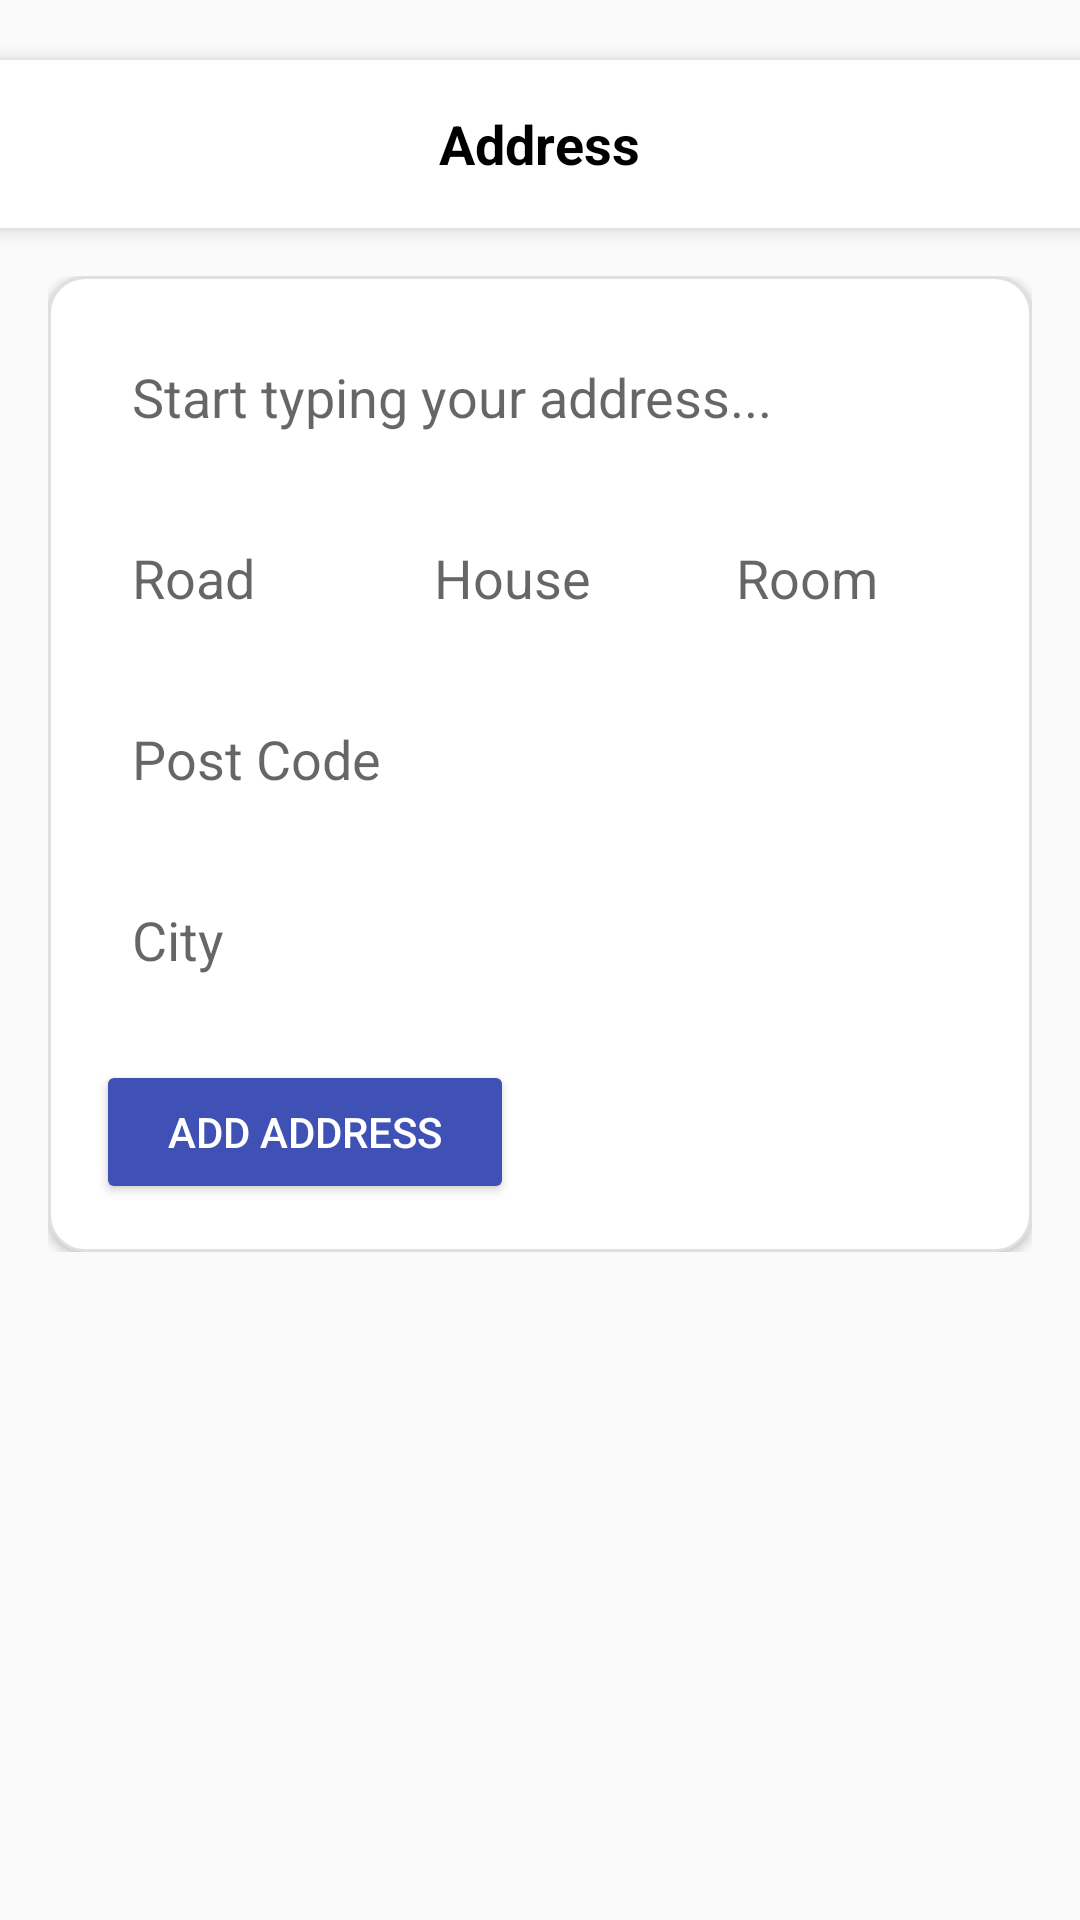

Layout XML and referenced resources for this Android screen:
<!-- AndroidManifest.xml: application theme Base.Theme.Bideshibazar -->
<!-- res/layout/activity_add_address.xml -->
<?xml version="1.0" encoding="utf-8"?>
<ScrollView xmlns:android="http://schemas.android.com/apk/res/android"
    android:layout_width="match_parent"
    android:layout_height="match_parent"
    android:background="#FAFAFA">




    <LinearLayout
        android:layout_width="match_parent"
        android:layout_height="wrap_content"
        android:orientation="vertical"

        >

    
    <RelativeLayout
        android:layout_width="match_parent"
        android:layout_height="56dp"
        android:background="#FFFFFF"
        android:elevation="4dp"
        android:paddingStart="16dp"
        android:layout_marginTop="20dp"
        android:paddingEnd="16dp"
        android:gravity="center_vertical">

        <ImageView
            android:id="@+id/backIcon"
            android:layout_width="24dp"
            android:layout_height="24dp"
            android:src="@drawable/ic_arrow_left"
            android:layout_centerVertical="true" />

        <TextView
            android:id="@+id/titleText"
            android:layout_width="wrap_content"
            android:layout_height="wrap_content"
            android:layout_centerInParent="true"
            android:text="Address"
            android:textSize="18sp"
            android:textStyle="bold"
            android:textColor="#000000"/>
    </RelativeLayout>


    <LinearLayout
        android:layout_width="match_parent"
        android:layout_height="wrap_content"
        android:orientation="vertical"
        android:padding="16dp"
        >
    <LinearLayout
        android:layout_width="match_parent"
        android:layout_height="wrap_content"
        android:orientation="vertical"
        android:background="@drawable/bg_card"
        android:padding="16dp"
        android:elevation="2dp">

        
        <EditText
            android:id="@+id/etFullAddress"
            android:layout_width="match_parent"
            android:layout_height="wrap_content"
            android:hint="Start typing your address..."
            android:background="@drawable/bg_edittext"
            android:padding="12dp"
            android:layout_marginBottom="12dp" />

        
        <LinearLayout
            android:layout_width="match_parent"
            android:layout_height="wrap_content"
            android:orientation="horizontal"
            android:weightSum="3"
            android:layout_marginBottom="12dp">

            <EditText
                android:id="@+id/etRoad"
                android:layout_width="0dp"
                android:layout_weight="1"
                android:layout_height="wrap_content"
                android:hint="Road"
                android:background="@drawable/bg_edittext"
                android:padding="12dp"
                android:layout_marginEnd="6dp"/>

            <EditText
                android:id="@+id/etHouse"
                android:layout_width="0dp"
                android:layout_weight="1"
                android:layout_height="wrap_content"
                android:hint="House"
                android:background="@drawable/bg_edittext"
                android:padding="12dp"
                android:layout_marginEnd="6dp"/>

            <EditText
                android:id="@+id/etRoom"
                android:layout_width="0dp"
                android:layout_weight="1"
                android:layout_height="wrap_content"
                android:hint="Room"
                android:background="@drawable/bg_edittext"
                android:padding="12dp" />
        </LinearLayout>

        
        <EditText
            android:id="@+id/etPostCode"
            android:layout_width="match_parent"
            android:layout_height="wrap_content"
            android:hint="Post Code"
            android:background="@drawable/bg_edittext"
            android:padding="12dp"
            android:layout_marginBottom="12dp" />

        
        <EditText
            android:id="@+id/etCity"
            android:layout_width="match_parent"
            android:layout_height="wrap_content"
            android:hint="City"
            android:background="@drawable/bg_edittext"
            android:padding="12dp"
            android:layout_marginBottom="16dp" />

        
        <Button
            android:id="@+id/btnAddAddress"
            android:layout_width="wrap_content"
            android:layout_height="wrap_content"
            android:text="Add Address"
            android:textColor="#FFFFFF"
            android:backgroundTint="#3F51B5"
            android:paddingStart="24dp"
            android:paddingEnd="24dp"
            android:elevation="4dp" />

    </LinearLayout>
    </LinearLayout>
    </LinearLayout>
</ScrollView>
<!-- resources referenced by this layout -->
<resources>
  <!-- drawable bg_card (drawable) -->
  <shape xmlns:android="http://schemas.android.com/apk/res/android">
      <solid android:color="#FFFFFF"/>
      <corners android:radius="12dp"/>
      <stroke android:color="#E0E0E0" android:width="1dp"/>
  </shape>
  <style name="Base.Theme.Bideshibazar" parent="Theme.AppCompat.Light.NoActionBar">
  
          <item name="colorPrimary">@color/colorPrimary</item>
          <item name="colorPrimaryVariant">@color/colorPrimaryVariant</item>
          <item name="colorOnPrimary">@color/colorOnPrimary</item>
  
          <item name="colorSecondary">@color/colorSecondary</item>
          <item name="colorSecondaryVariant">@color/colorSecondaryVariant</item>
          <item name="colorOnSecondary">@color/colorOnSecondary</item>
  
          <item name="color">@color/colorBackground</item>
          <item name="colorOnBackground">@color/colorOnBackground</item>
  
          <item name="colorSurface">@color/colorSurface</item>
          <item name="colorOnSurface">@color/colorOnSurface</item>
  
          <item name="colorError">@color/colorError</item>
          <item name="colorOnError">@color/colorOnError</item>
  
          
          <item name="android:statusBarColor" tools:targetApi="l">@android:color/transparent</item>
          <item name="android:navigationBarColor">@color/colorBackground</item>
          <item name="android:windowLightStatusBar">true</item>
      </style>
  <color name="colorPrimary">#2196F3</color>
  <color name="colorPrimaryVariant">#1976D2</color>
  <color name="colorOnPrimary">#FFFFFF</color>
  <color name="colorSecondary">#FF9800</color>
  <color name="colorSecondaryVariant">#F57C00</color>
  <color name="colorOnSecondary">#000000</color>
  <color name="colorBackground">#FFFFFF</color>
  <color name="colorOnBackground">#000000</color>
  <color name="colorSurface">#FFFFFF</color>
  <color name="colorOnSurface">#000000</color>
  <color name="colorError">#B00020</color>
  <color name="colorOnError">#FFFFFF</color>
</resources>
